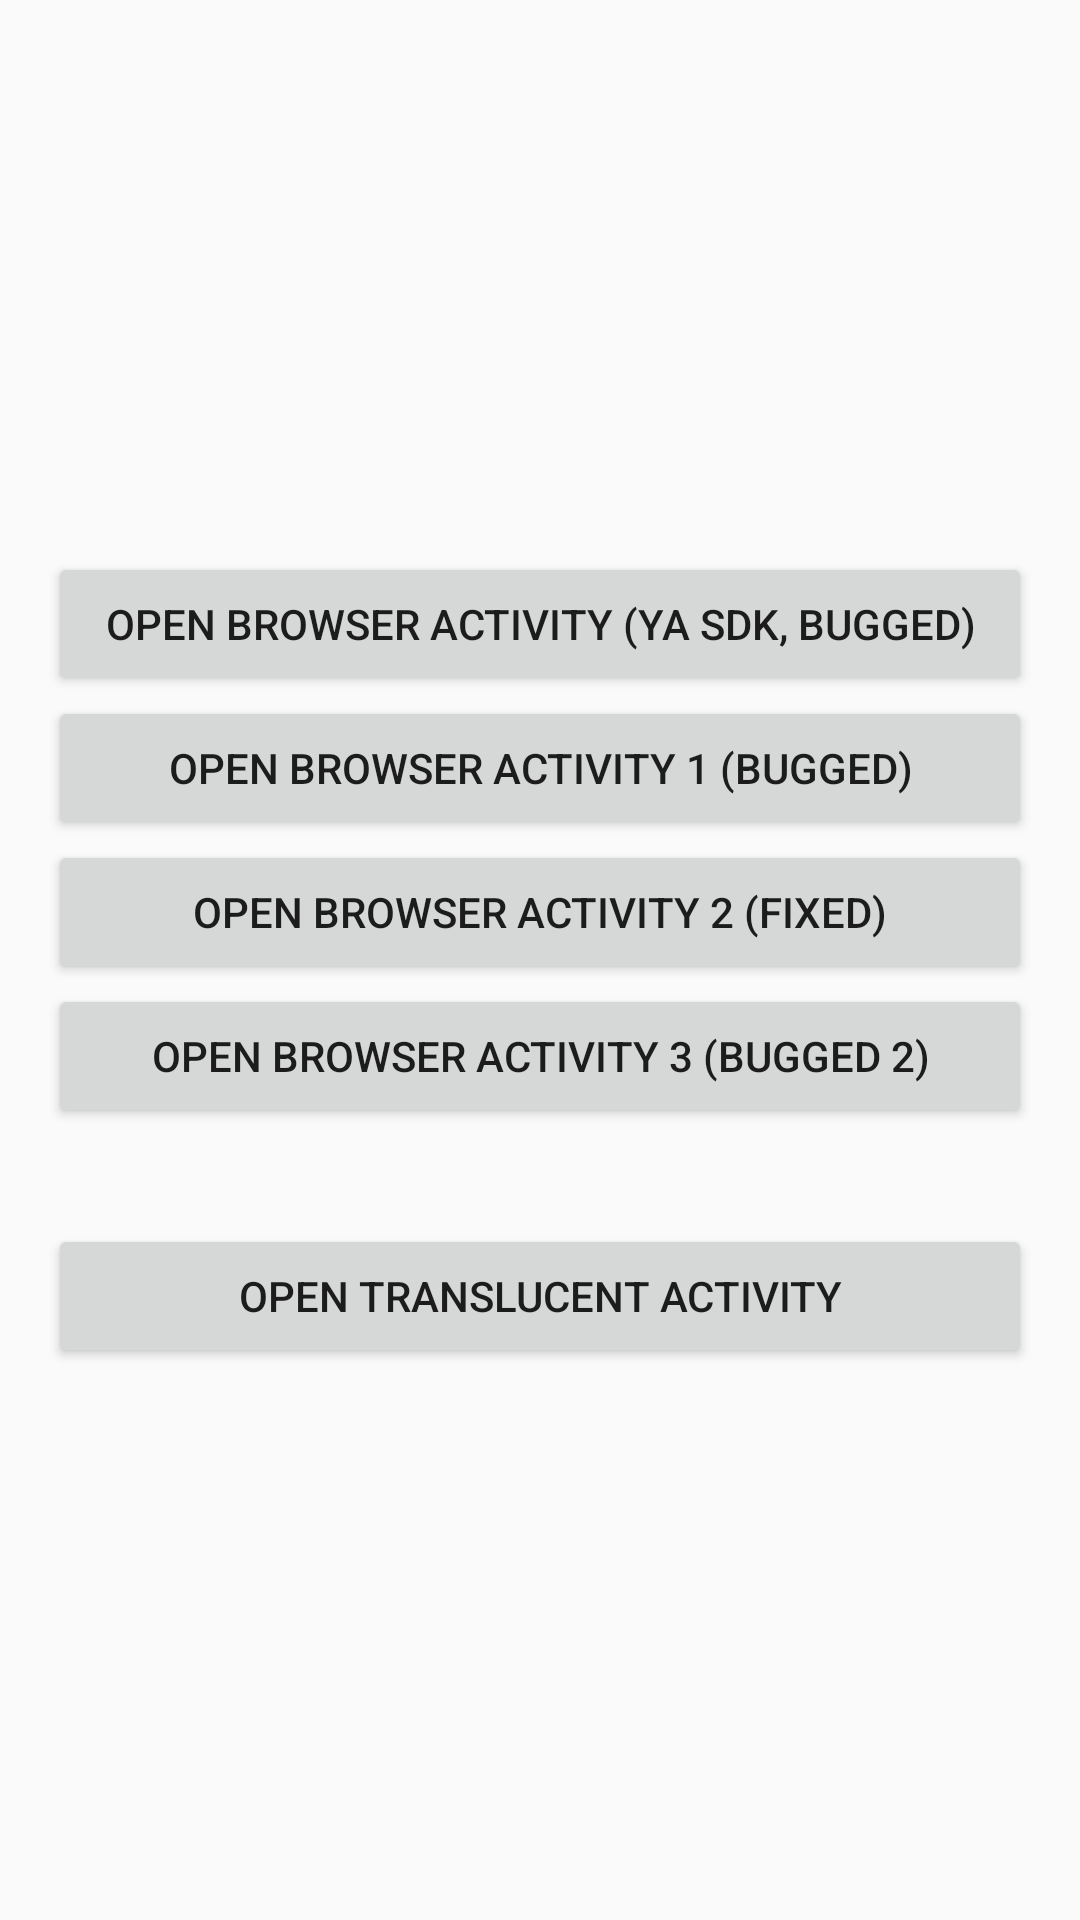

This screen was rendered from an Android layout file. Write that file and the resources it references.
<!-- AndroidManifest.xml: application theme AppTheme -->
<!-- res/layout/main_activity.xml -->
<?xml version="1.0" encoding="utf-8"?>
<LinearLayout xmlns:android="http://schemas.android.com/apk/res/android"
    android:layout_width="match_parent"
    android:layout_height="match_parent"
    android:gravity="center"
    android:orientation="vertical"
    android:padding="16dp">

    <Button
        android:layout_width="match_parent"
        android:layout_height="wrap_content"
        android:onClick="onBrowserClick"
        android:text="Open Browser Activity (Ya SDK, bugged)" />

    <Button
        android:layout_width="match_parent"
        android:layout_height="wrap_content"
        android:onClick="onBrowserClick1"
        android:text="Open Browser Activity 1 (Bugged)" />

    <Button
        android:layout_width="match_parent"
        android:layout_height="wrap_content"
        android:onClick="onBrowserClick2"
        android:text="Open Browser Activity 2 (Fixed)" />

    <Button
        android:layout_width="match_parent"
        android:layout_height="wrap_content"
        android:onClick="onBrowserClick3"
        android:text="Open Browser Activity 3 (Bugged 2)" />

    <Button
        android:layout_width="match_parent"
        android:layout_height="wrap_content"
        android:layout_marginTop="32dp"
        android:onClick="onTranslucentClick"
        android:text="Open Translucent Activity" />

</LinearLayout>
<!-- resources referenced by this layout -->
<resources>
  <style name="AppTheme" parent="Theme.AppCompat.Light.NoActionBar">
          <item name="colorPrimary">@color/colorPrimary</item>
          <item name="colorPrimaryDark">@color/colorPrimaryDark</item>
          <item name="colorAccent">@color/colorAccent</item>
      </style>
  <!-- not gathered from this repository: default colours our renderer supplied (Android Studio template values) -->
  <color name="colorPrimary">#FF6200EE</color>
  <color name="colorPrimaryDark">#FF3700B3</color>
  <color name="colorAccent">#FF03DAC5</color>
</resources>
